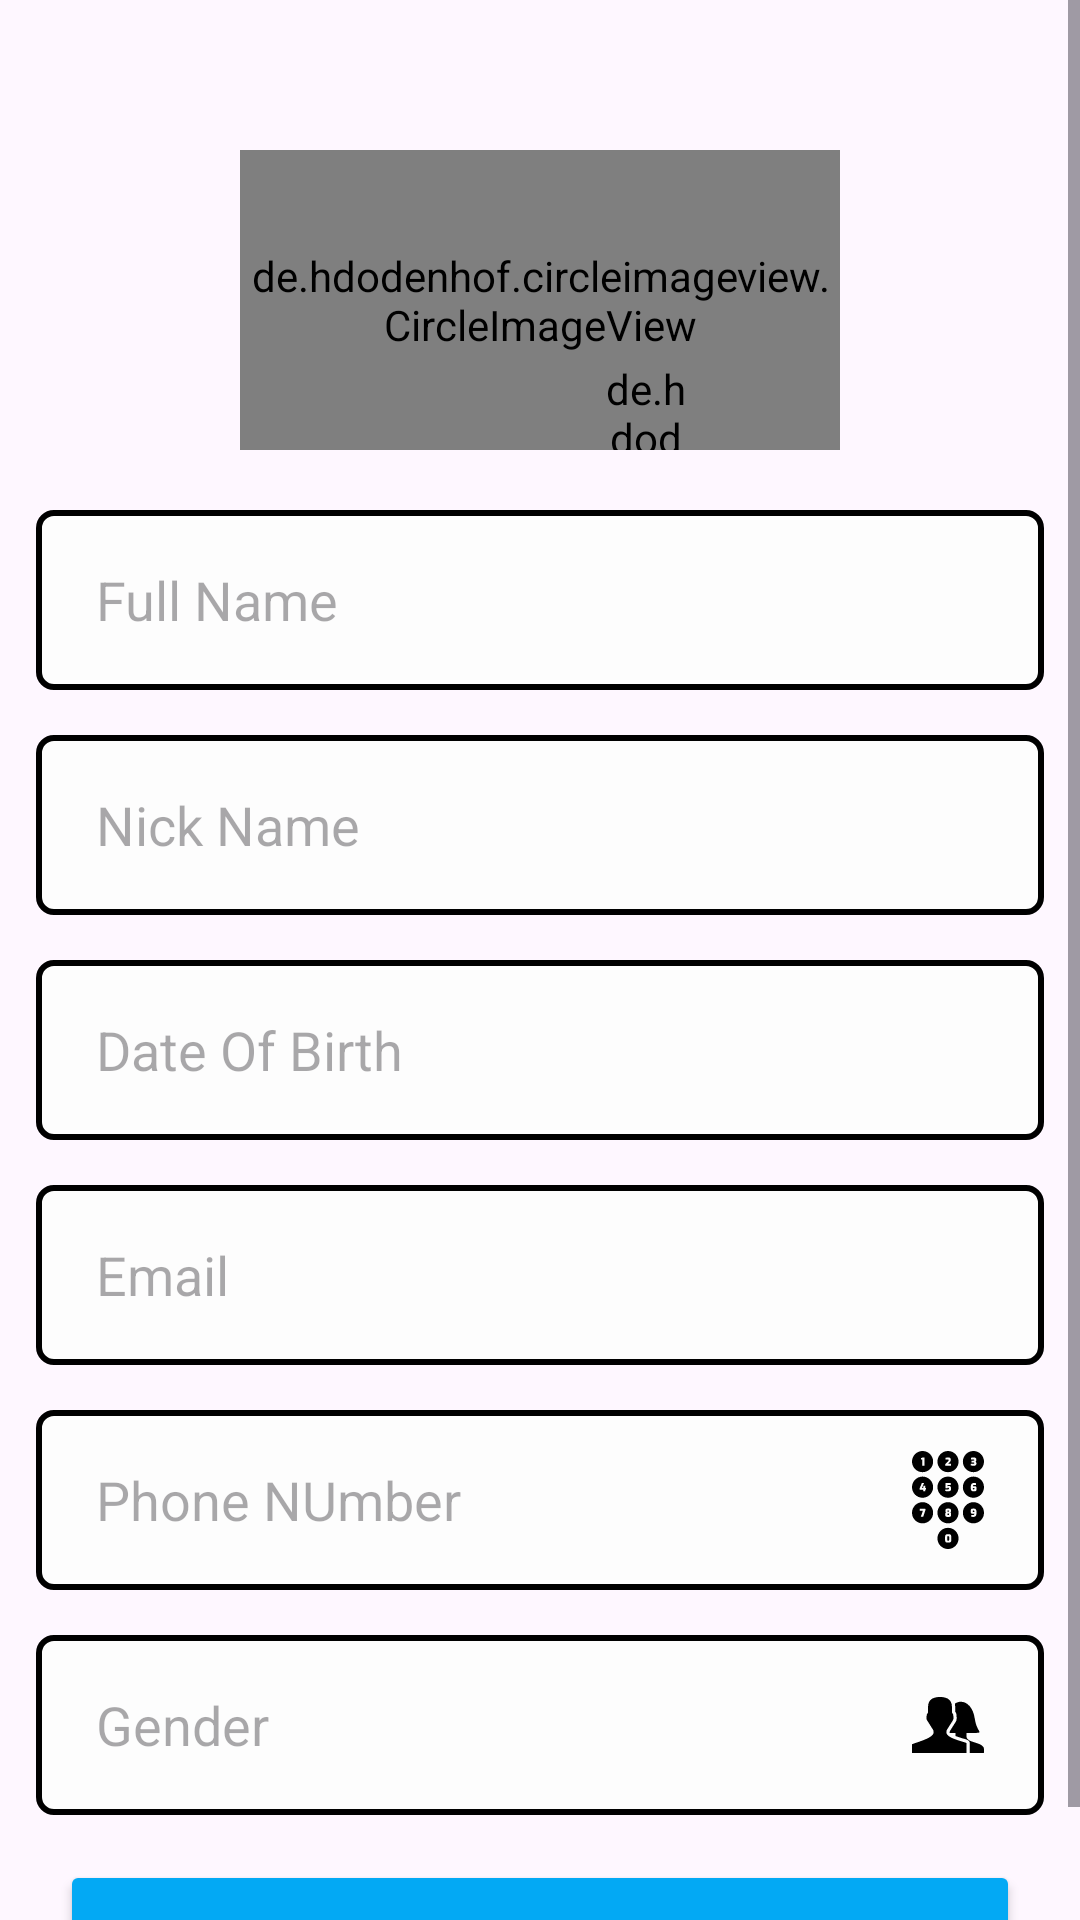

Here is an Android app screen rendered from its layout file. Give the layout XML and the strings, colors and styles it references.
<!-- AndroidManifest.xml: application theme Theme.Sportopia1 -->
<!-- res/layout/activity_profile.xml -->
<?xml version="1.0" encoding="utf-8"?>
<ScrollView xmlns:android="http://schemas.android.com/apk/res/android"

    xmlns:tools="http://schemas.android.com/tools"
    android:id="@+id/main"
    android:layout_width="match_parent"
    android:layout_height="match_parent"
    tools:context=".activities.Profile"
    android:layout_marginHorizontal="40dp"

    >
    <RelativeLayout
        android:layout_width="match_parent"
        android:layout_height="wrap_content">

        <de.hdodenhof.circleimageview.CircleImageView
            android:id="@+id/image_view"
            android:layout_width="200dp"
            android:layout_height="100dp"
            android:layout_centerHorizontal="true"
            android:src="@drawable/template_profilepicture"
            android:layout_marginTop="50dp"
            android:layout_marginBottom="20dp"

            />
        <de.hdodenhof.circleimageview.CircleImageView
            android:id="@+id/image_view_edit"
            android:layout_width="30dp"
            android:layout_height="30dp"
            android:layout_centerHorizontal="true"
            android:src="@drawable/edit_icon"
            android:layout_marginTop="120dp"
            android:layout_toEndOf="@id/image_view"
            android:layout_marginStart="-80dp"




            />

        <EditText
            android:id="@+id/et_full_name"
            android:layout_width="match_parent"
            android:layout_height="60dp"
            android:layout_marginBottom="15dp"
            android:layout_marginStart="12dp"
            android:layout_marginEnd="12dp"
            android:inputType="text"
            android:hint="@string/full_name"
            android:layout_below="@id/image_view"
            android:background="@drawable/et_custom_bg"
            android:paddingHorizontal="20dp"
            />
        <EditText
            android:id="@+id/et_nick_name"
            android:layout_width="match_parent"
            android:layout_height="60dp"
            android:hint="Nick Name"
            android:layout_marginStart="12dp"
            android:layout_marginEnd="12dp"
            android:inputType="text"
            android:layout_marginBottom="15dp"
            android:layout_below="@id/et_full_name"
            android:background="@drawable/et_custom_bg"
            android:paddingHorizontal="20dp"

            />
        <EditText
            android:id="@+id/et_date_of_birth"
            android:layout_width="match_parent"
            android:layout_height="60dp"
            android:hint="@string/date_of_birth"
            android:inputType="date"
            android:layout_marginStart="12dp"
            android:layout_marginEnd="12dp"
            android:layout_below="@id/et_nick_name"
            android:layout_marginBottom="15dp"
            android:drawableEnd="@drawable/calendar_icon"
            android:background="@drawable/et_custom_bg"
            android:paddingHorizontal="20dp"
            />
        <EditText
            android:id="@+id/et_email"
            android:layout_width="match_parent"
            android:layout_height="60dp"
            android:hint="@string/email"
            android:layout_marginStart="12dp"
            android:layout_marginEnd="12dp"
            android:inputType="textEmailAddress"
            android:layout_below="@id/et_date_of_birth"
            android:background="@drawable/et_custom_bg"
            android:drawableEnd="@drawable/email_icon"
            android:layout_marginBottom="15dp"
            android:paddingHorizontal="20dp"
            />
        <EditText
            android:id="@+id/et_phone"
            android:layout_width="match_parent"
            android:layout_height="60dp"
            android:hint="Phone NUmber"
            android:inputType="number"
            android:layout_marginStart="12dp"
            android:layout_marginEnd="12dp"
            android:layout_below="@id/et_email"
            android:background="@drawable/et_custom_bg"
            android:drawableEnd="@drawable/mobile_numbers_icon"
            android:layout_marginBottom="15dp"
            android:paddingHorizontal="20dp"
            />

        <EditText
            android:id="@+id/et_geneder"
            android:layout_width="match_parent"
            android:layout_height="60dp"
            android:layout_below="@id/et_phone"
            android:layout_marginTop="0dp"
            android:hint="Gender"
            android:layout_marginStart="12dp"
            android:layout_marginEnd="12dp"
            android:background="@drawable/et_custom_bg"
            android:drawableEnd="@drawable/gender_icon"
            android:layout_marginBottom="15dp"
            android:paddingHorizontal="20dp"
            />

        <Button
            android:id="@+id/btn_continue"
            android:layout_width="match_parent"
            android:layout_height="60dp"
            android:text="Continue"
            android:layout_marginStart="20dp"
            android:layout_marginEnd="20dp"
            android:layout_below="@id/et_geneder"
            android:backgroundTint="#03A9F4"
            />
    </RelativeLayout>



</ScrollView>
<!-- resources referenced by this layout -->
<resources>
  <!-- drawable et_custom_bg (drawable) -->
  <?xml version="1.0" encoding="utf-8"?>
  <shape xmlns:android="http://schemas.android.com/apk/res/android">
  <solid
      android:color="#FDFDFD">
  
  </solid>
      <corners
          android:radius="5dp">
  
      </corners>
      <stroke
          android:color="@color/black"
          android:width="2dp">
  
      </stroke>
  
  
  </shape>
  <!-- drawable gender_icon (drawable) -->
  <vector xmlns:android="http://schemas.android.com/apk/res/android" android:height="18.65039dp" android:viewportHeight="95.49" android:viewportWidth="122.88" android:width="24dp">
        
      <path android:fillColor="#FF000000" android:fillType="evenOdd" android:pathData="M0,95.49L0,80.6c7.12,-3.17 34.98,-10.16 36.74,-19.06c0.79,-4.01 -1.02,-5.94 -3,-9.1l-6.37,-10.15c-1.49,-2.39 -2.61,-3.24 -2.58,-6.18c0.02,-1.66 0.05,-3.29 0.29,-4.88c0.3,-2.03 0.55,-2.1 1.62,-3.73c0.72,-1.1 0.63,-1.43 0.63,-3.96v-6.3c0,-7.28 2.68,-11.84 7.2,-14.42c6.62,-3.78 20.04,-3.78 26.62,0.08c4.44,2.6 7.06,7.14 7.06,14.34v6.3c0,2.83 -0.1,2.91 0.93,4.39c0.78,1.13 0.95,1.26 1.22,2.64c0.34,1.81 0.37,3.65 0.39,5.54c0.04,2.94 -1.08,3.79 -2.57,6.18l4.62,2.89l0.77,-1.12c1.54,-2.24 2.6,-3.79 2.64,-7.44c0.02,-0.18 0.02,-0.37 0.02,-0.56l-0.02,0c-0.01,-1.1 -0.03,-2.18 -0.08,-3.04c-0.07,-1.16 -0.18,-2.32 -0.4,-3.47c-0.41,-2.14 -0.71,-2.71 -1.61,-4.02c-0.08,-0.14 -0.17,-0.27 -0.26,-0.41l0,0l-0.12,-0.17l-0.08,-0.12l0,0l-0.01,-0.02l-0.01,0c0,-0.03 0.04,-0.07 0.04,-0.58l0,-0.69l0.02,0v-6.3c0,-2.11 -0.2,-4.06 -0.57,-5.87c12.78,-8.69 30.43,-0.1 34.06,25.8c3.49,24.94 18.45,24.05 -4.9,24.05l-9.32,0c-0.03,6.35 -1.03,9.6 5.56,13.16c6.58,3.56 24.35,5.39 24.35,14.41v5.78c0,0.46 -0.38,0.84 -0.85,0.84l-23.37,0V78.73c0,-5.75 -7.97,-6.83 -12.17,-8.13c-3.84,-1.18 -8.37,-2.58 -12.33,-4.06c0.09,-1.56 -0.04,-3.3 -0.05,-5.32h-9.59c-0.16,-0.25 -0.27,-0.49 -0.31,-0.73c-0.23,-1.17 0.35,-2.2 1.16,-3.46c0.09,-0.12 0.19,-0.25 0.27,-0.39l-0.17,-0.11v0l0.17,0.1l0.62,-0.97l0.22,-0.32l-0.01,-0.01l6.13,-9.78l0.25,-0.36l-4.64,-2.91l-6.37,10.15c-1.98,3.16 -3.79,5.1 -3,9.1c1.75,8.9 27.24,13.91 34.36,17.08v16.86L0,95.49L0,95.49L0,95.49z"/>
      
  </vector>
  <!-- drawable mobile_numbers_icon: vector/xml drawable (drawable, 11712 chars, omitted) -->
  <!-- drawable template_profilepicture: png bitmap (drawable, 27066 bytes) -->
  <string name="date_of_birth">Date Of Birth</string>
  <string name="email">Email</string>
  <string name="full_name">Full Name</string>
  <style name="Theme.Sportopia1" parent="Base.Theme.Sportopia1" />
  <style name="Base.Theme.Sportopia1" parent="Theme.Material3.DayNight">
          
           <item name="colorPrimary">#03A9F4</item>
      </style>
  <!-- not gathered from this repository: default colours our renderer supplied (Android Studio template values) -->
  <color name="black">#FF000000</color>
</resources>
